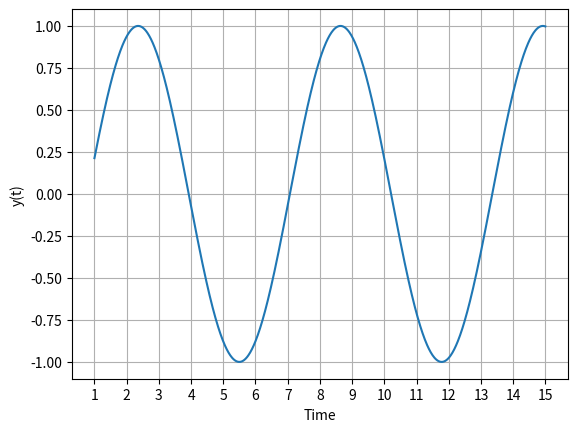

Write the Python code that produced this figure.
import numpy as np
import matplotlib.pyplot as plt

# Define the time range
t = np.linspace(1, 15, 1000)  # From 0 to 10 seconds, with 1000 points

# Define the function y(t)
y = np.sin(t - np.pi/4)  # Define the original function, y(t) = sin(t - pi/4)

# Plot the graph
plt.plot(t, y)
plt.xlabel('Time')
plt.ylabel('y(t)')

# Set x-axis ticks for every 1 unit distance
plt.xticks(np.arange(1, 16, 1))

plt.grid(True)
plt.savefig("graph.png")
